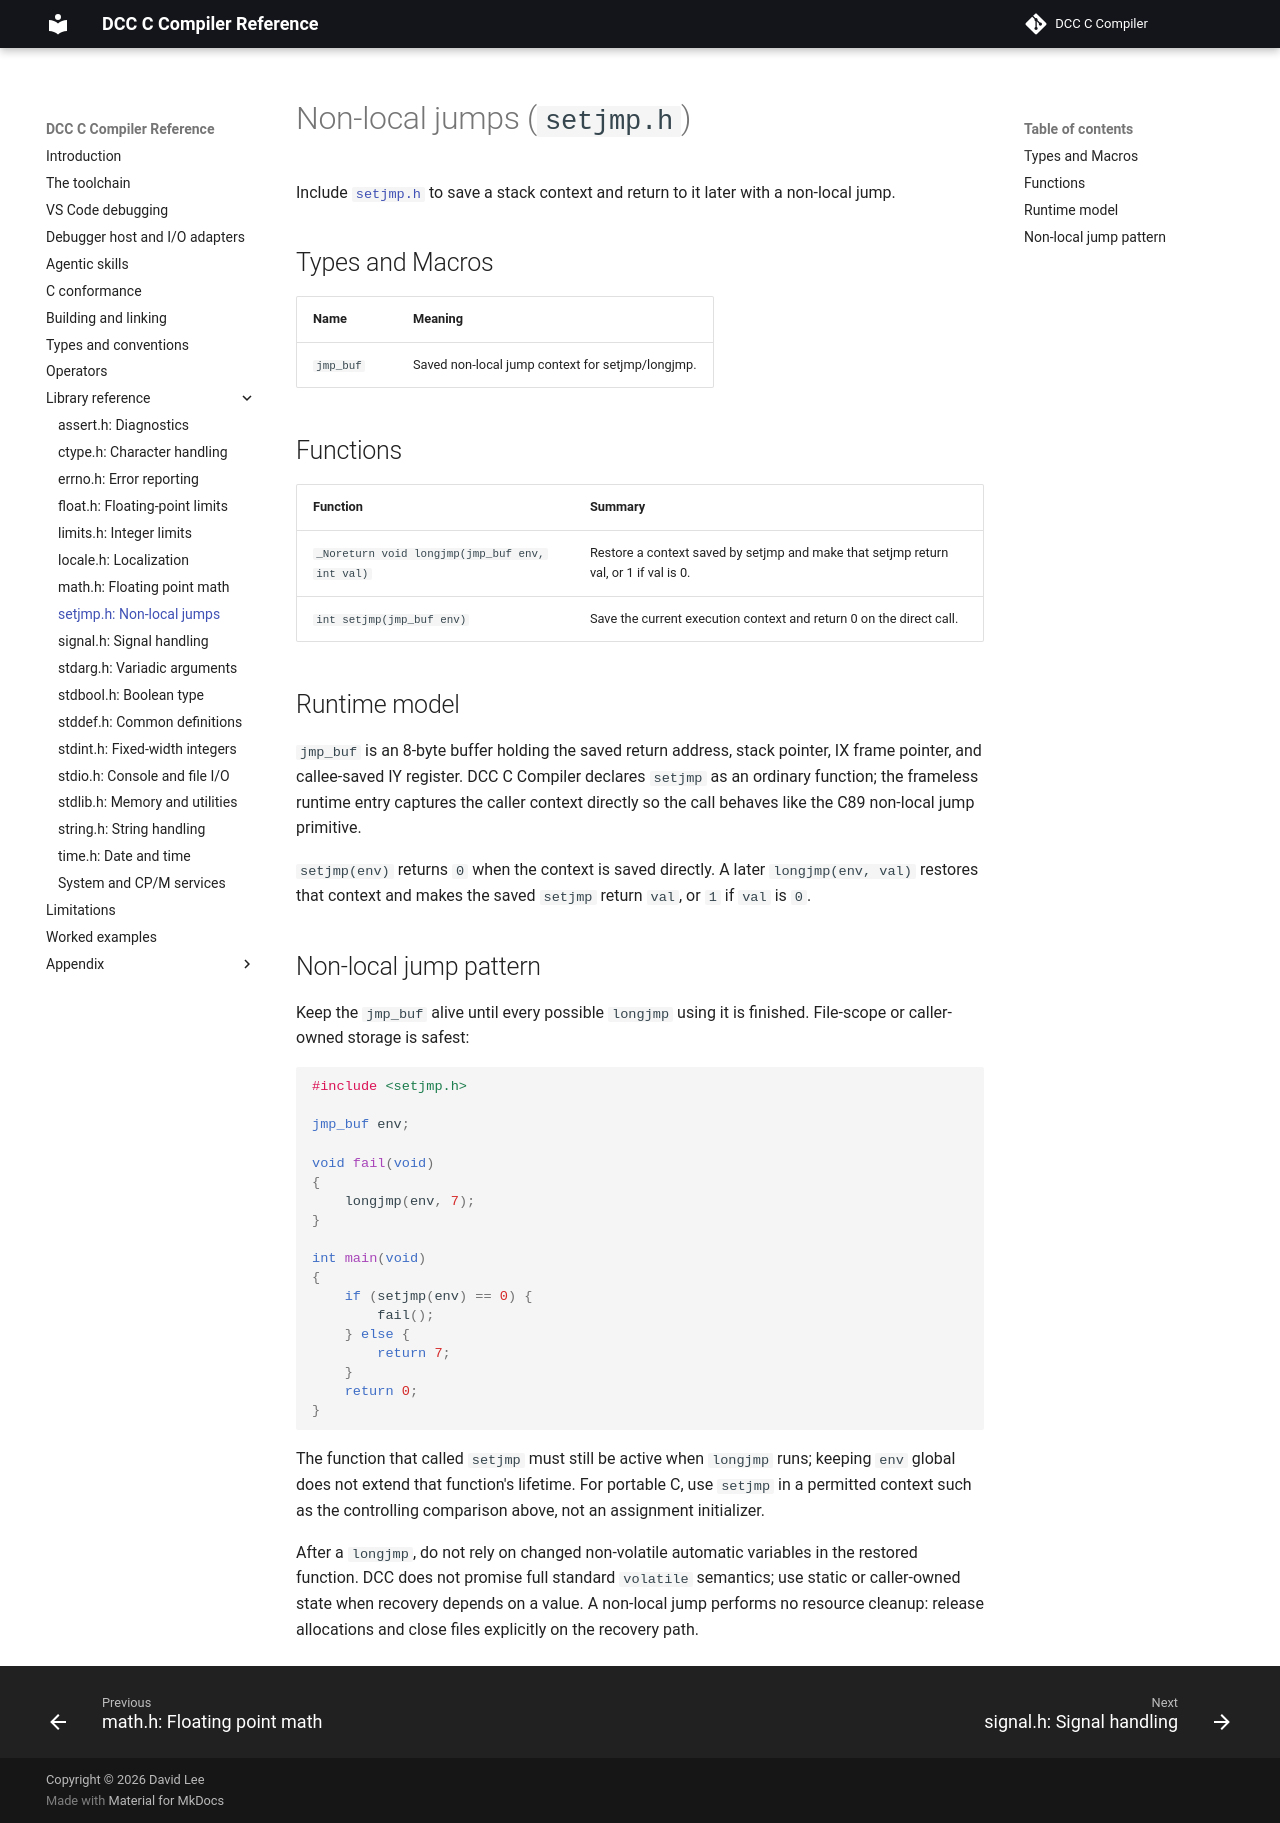

repository: gloveboxes/dcc · page: standard-lib/09-setjmp/index.html · generator: mkdocs

# Non-local jumps (`setjmp.h`)

Include [`setjmp.h`](09-setjmp.md) to save a stack context and return to it
later with a non-local jump.

## Types and Macros

<!-- SETJMP-SYMBOL-TABLE: all -->

## Functions

<!-- SETJMP-FUNCTION-TABLE: all -->

## Runtime model

`jmp_buf` is an 8-byte buffer holding the saved return address, stack pointer,
IX frame pointer, and padding. dcc declares `setjmp` as an ordinary function;
the runtime entry still reads the caller frame so the call behaves like the C89
non-local jump primitive.

`setjmp(env)` returns `0` when the context is saved directly. A later
`longjmp(env, val)` restores that context and makes the saved `setjmp` return
`val`, or `1` if `val` is `0`.

## Non-local jump pattern

Keep the `jmp_buf` alive until every possible `longjmp` using it is finished.
File-scope or caller-owned storage is safest:

```c
#include <setjmp.h>

jmp_buf env;

void fail(void)
{
    longjmp(env, 7);
}

int main(void)
{
    int code;

    code = setjmp(env);
    if (code == 0) {
        fail();
    } else {
        return code;
    }
    return 0;
}
```

After a `longjmp`, automatic variables in the restored function have the same
practical caveats as C89: values changed after `setjmp` should not be relied on
unless they are stored in stable storage.
